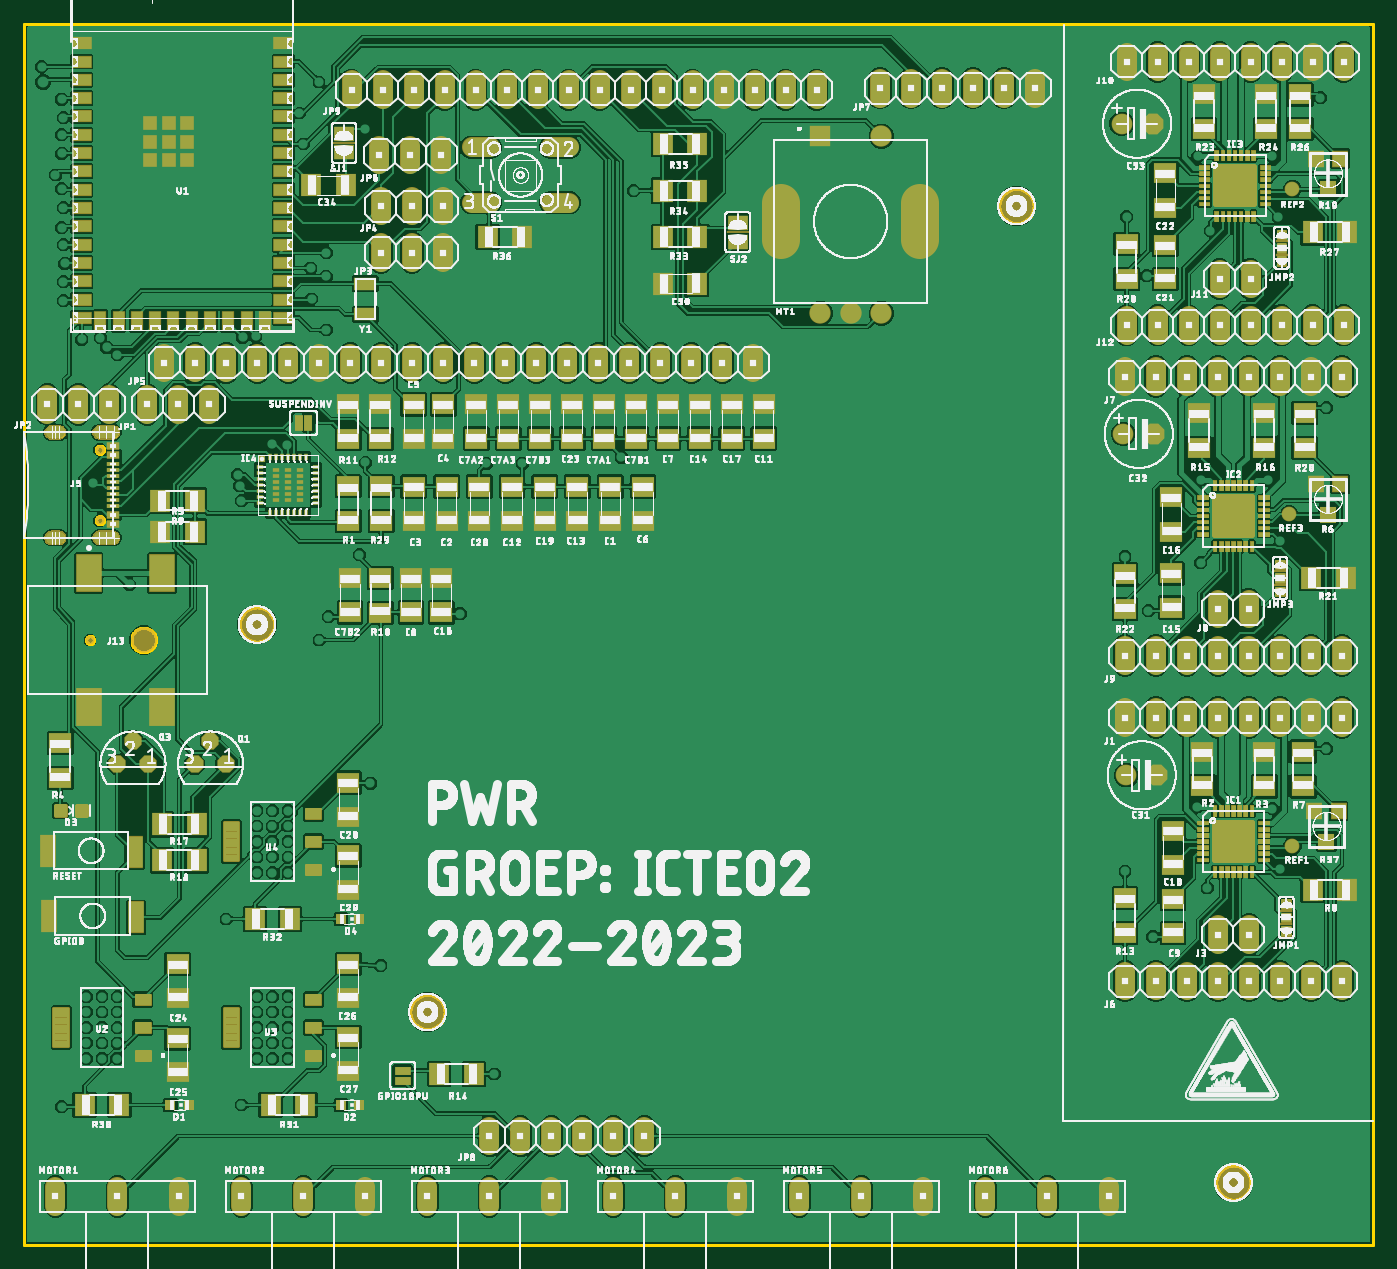
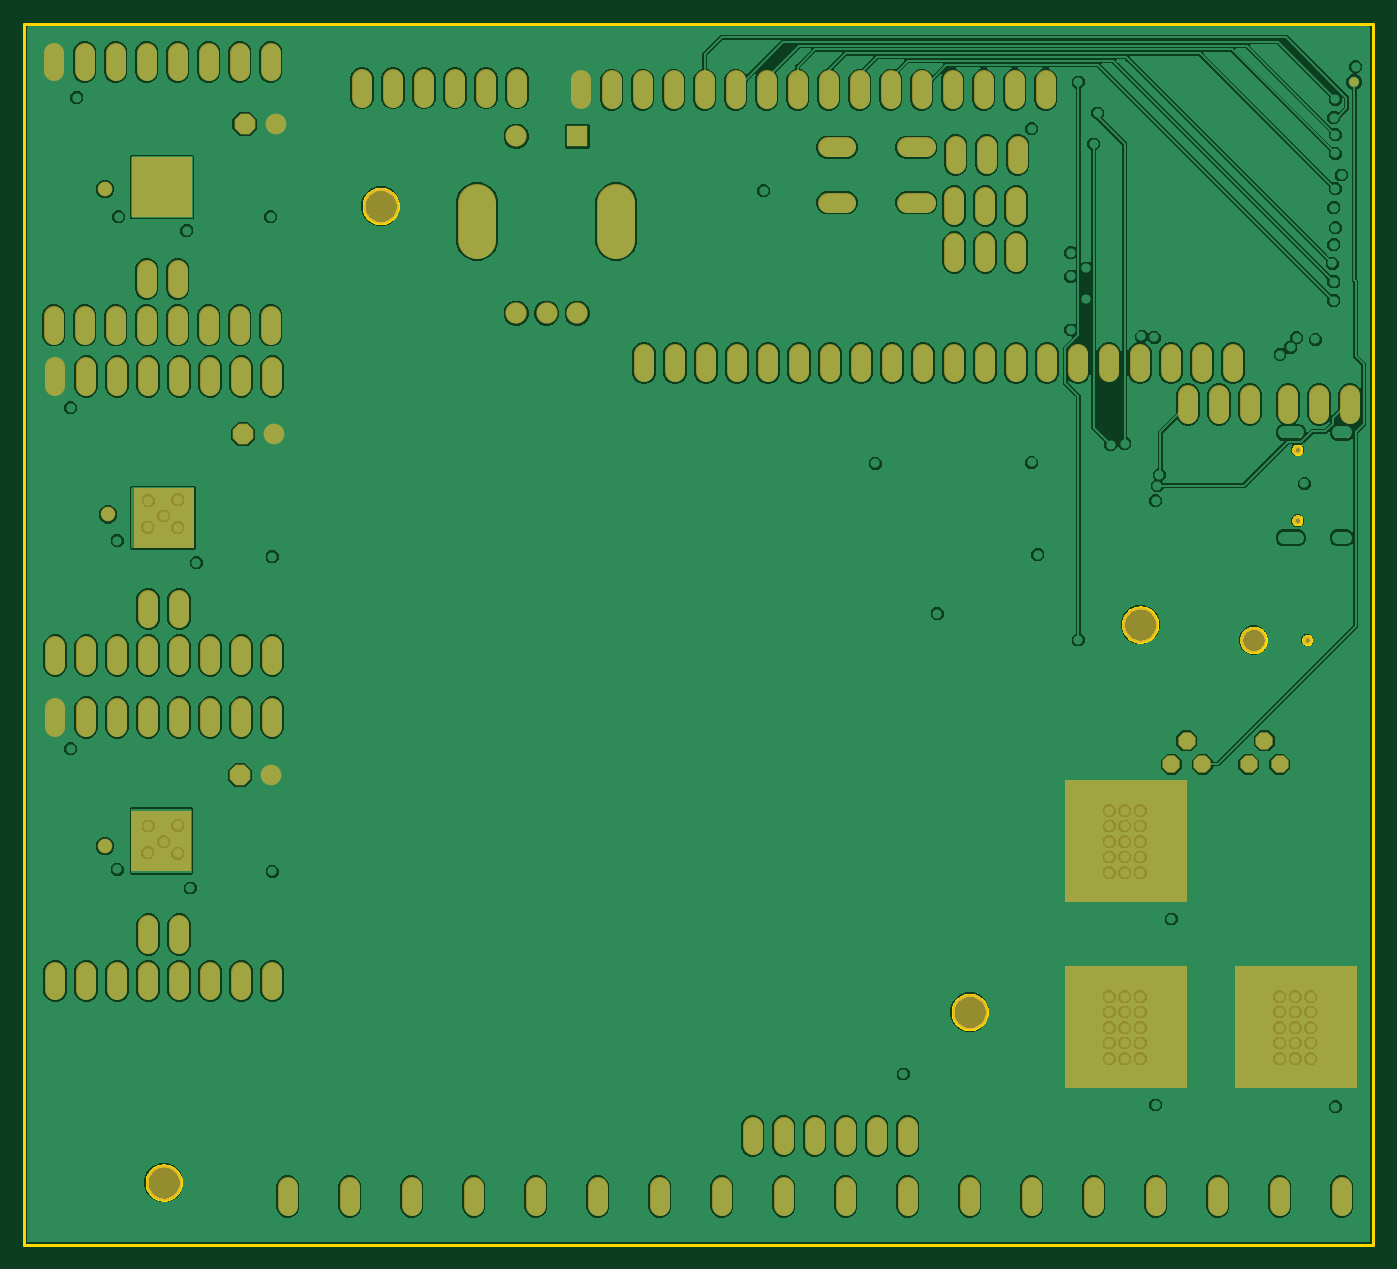
Circuit board: 7 layer files. Board 110.5 x 100.0 mm.
- bottom_copper: copper_bottom_l4.gbr (151536 bytes)
- top_copper: copper_top_l1.gbr (562749 bytes)
- outline: profile.gbr (16359 bytes)
- top_silk: silkscreen_top.gbr (978956 bytes)
- bottom_mask: soldermask_bottom.gbr (6628 bytes)
- top_mask: soldermask_top.gbr (45970 bytes)
- paste: solderpaste_top.gbr (57839 bytes)

=== bottom_copper: copper_bottom_l4.gbr (151536 bytes, source omitted) ===
=== top_copper: copper_top_l1.gbr (562749 bytes, source omitted) ===
=== outline: profile.gbr (16359 bytes, source omitted) ===
=== top_silk: silkscreen_top.gbr (978956 bytes, source omitted) ===
=== bottom_mask: soldermask_bottom.gbr (6628 bytes, source omitted) ===
=== top_mask: soldermask_top.gbr (45970 bytes, source omitted) ===
=== paste: solderpaste_top.gbr (57839 bytes, source omitted) ===
